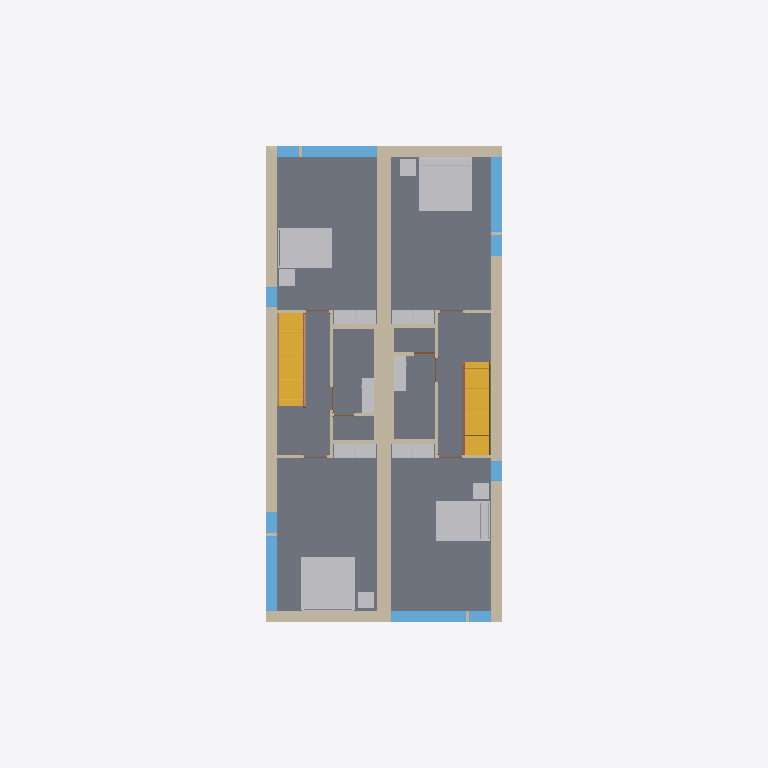
Plan cut of the same IFC building model at storey 'Level 2' (level 3.10 m, cut at 4.50 m), seen from above with north up, elements coloured by IFC class: 20 other elements (light grey), 19 walls (beige), 10 windows (light blue), 8 slabs (grey), 7 doors (brown), 4 railings (pink), 2 stair flights (yellow), 2 members (olive). Cut surfaces are drawn darker.
Extent 9.3 m × 26.6 m × 8.2 m (x, y, z). Storeys (4): T/FDN at -1.25 m; Level 1 at 0.00 m; Level 2 at 3.10 m; Roof at 6.00 m. Elements (213): 61 IfcFurnishingElement, 57 IfcWall, 24 IfcWindow, 21 IfcSlab, 14 IfcDoor, 13 IfcCovering, 8 IfcBeam, 7 IfcFooting, 4 IfcRailing, 2 IfcMember, 2 IfcStairFlight.

HEADER;
FILE_DESCRIPTION(('ViewDefinition [ReferenceView_V1.2]','RevitIdentifiers [ContentGUID: a919704b-12ca-4e93-87d1-0b96e7c1714e, VersionGUID: 6b5bc18d-cfed-499e-bda7-26a4292fef4e, NumberOfSaves: 0]','CoordinateReference [CoordinateBase: Shared Coordinates]','ExchangeRequirement [Architecture]'),'2;1');
FILE_NAME('NBU_Duplex-Apt_Arch-Optimized.ifc','2026-01-28T21:27:17+01:00',(''),(''),'ODA SDAI 24.6','Autodesk Revit 24.3.40.26 (ENU) - IFC 24.3.40.26','');
FILE_SCHEMA(('IFC4'));
ENDSEC;
DATA;
#27=IFCPROJECT('1xS3BCk291UvhgP2a6eflL',#18,'Project Number',$,$,'Project Name','Project Status',(#22),#20697);
#50=IFCSITE('1xS3BCk291UvhgP2a6eflN',#18,'Default',$,$,#49,$,$,.ELEMENT.,$,$,$,$,$);
#32=IFCBUILDING('1xS3BCk291UvhgP2a6eflK',#18,'Building Name',$,$,#30,$,'Building Name',.ELEMENT.,$,$,$);
#36=IFCBUILDINGSTOREY('1xS3BCk291UvhgP2dvNsgp',#18,'T/FDN',$,'Level:1/4" Head',#35,$,'T/FDN',.ELEMENT.,-1.2499999999999998);
#39=IFCBUILDINGSTOREY('1xS3BCk291UvhgP2dvNMKI',#18,'Level 1',$,'Level:1/4" Head',#38,$,'Level 1',.ELEMENT.,0.0);
#43=IFCBUILDINGSTOREY('1xS3BCk291UvhgP2dvNMQJ',#18,'Level 2',$,'Level:1/4" Head',#42,$,'Level 2',.ELEMENT.,3.1000000000003776);
#47=IFCBUILDINGSTOREY('1xS3BCk291UvhgP2dvNtSE',#18,'Roof',$,'Level:1/4" Head',#46,$,'Roof',.ELEMENT.,6.000000000000389);
#15504=IFCSLAB('2OBrcmyk58NupXoVOHUtBP',#18,'Floor:Floor:Finish Floor - Wood:1208746',$,'Floor:Floor:Finish Floor - Wood',#15493,#15503,'1208746',.FLOOR.);
#15792=IFCSLAB('2OBrcmyk58NupXoVOHUtC0',#18,'Floor:Floor:Finish Floor - Wood:1208806',$,'Floor:Floor:Finish Floor - Wood',#15781,#15791,'1208806',.FLOOR.);
#15457=IFCSLAB('2OBrcmyk58NupXoVOHUtDX',#18,'Floor:Floor:Finish Floor - Wood:1208737',$,'Floor:Floor:Finish Floor - Wood',#15446,#15456,'1208737',.FLOOR.);
#15600=IFCSLAB('2OBrcmyk58NupXoVOHUt8F',#18,'Floor:Floor:Finish Floor - Wood:1208762',$,'Floor:Floor:Finish Floor - Wood',#15589,#15599,'1208762',.FLOOR.);
#632=IFCWALL('2O2Fr$t4X7Zf8NOew3FKau',#18,'Basic Wall:Party Wall - CMU Residential Unit Dimising Wall:143239:Party Wall - CMU Residential Unit Dimising Wall:143239 : Basic Wall:Party Wall - CMU Residential Unit Dimising Wall:143239:1200223',$,'Basic Wall:Party Wall - CMU Residential Unit Dimising Wall:143239:Party Wall - CMU Residential Unit Dimising Wall:143239 : Basic Wall:Party Wall - CMU Residential Unit Dimising Wall:143239',#607,#631,'1200223',.NOTDEFINED.);
#15696=IFCSLAB('2OBrcmyk58NupXoVOHUt5W',#18,'Floor:Floor:Finish Floor - Wood:1208778',$,'Floor:Floor:Finish Floor - Wood',#15685,#15695,'1208778',.FLOOR.);
#15839=IFCSLAB('2OBrcmyk58NupXoVOHUt8s',#18,'Floor:Floor:Finish Floor - Wood:1208815',$,'Floor:Floor:Finish Floor - Wood',#15828,#15838,'1208815',.FLOOR.);
#15077=IFCSLAB('2OBrcmyk58NupXoVOHUt2f',#18,'Floor:Floor:Finish Floor - Ceramic Tile:1208698',$,'Floor:Floor:Finish Floor - Ceramic Tile',#15066,#15076,'1208698',.FLOOR.);
#15010=IFCSLAB('2OBrcmyk58NupXoVOHUt0F',#18,'Floor:Floor:Finish Floor - Ceramic Tile:1208691',$,'Floor:Floor:Finish Floor - Ceramic Tile',#14999,#15009,'1208691',.FLOOR.);
#12698=IFCWALL('2O2Fr$t4X7Zf8NOew3FLPP',#18,'Basic Wall:Exterior - Brick on Block:143590',$,'Basic Wall:Exterior - Brick on Block:130892',#12487,#12697,'1208596',.NOTDEFINED.);
#12945=IFCWALL('2O2Fr$t4X7Zf8NOew3FLR9',#18,'Basic Wall:Exterior - Brick on Block:143478',$,'Basic Wall:Exterior - Brick on Block:130892',#12740,#12944,'1208597',.NOTDEFINED.);
#3041=IFCFURNISHINGELEMENT('2OBrcmyk58NupXoVOHUtHN',#18,'M_Bed-Standard:1981 x 2032mm - King:1981 x 2032mm - King:168914:1981 x 2032mm - King:1981 x 2032mm - King:168914 : M_Bed-Standard:1981 x 2032mm - King:1981 x 2032mm - King:168914:1200701',$,'M_Bed-Standard:1981 x 2032mm - King:1981 x 2032mm - King:168914:1981 x 2032mm - King:1981 x 2032mm - King:168914 : M_Bed-Standard:1981 x 2032mm - King:1981 x 2032mm - King:168914',#3040,#3034,'1200701');
#2505=IFCFURNISHINGELEMENT('2OBrcmyk58NupXoVOHUtI8',#18,'M_Bed-Standard:1981 x 2032mm - King:1981 x 2032mm - King:168717:1981 x 2032mm - King:1981 x 2032mm - King:168717 : M_Bed-Standard:1981 x 2032mm - King:1981 x 2032mm - King:168717:1200608',$,'M_Bed-Standard:1981 x 2032mm - King:1981 x 2032mm - King:168717:1981 x 2032mm - King:1981 x 2032mm - King:168717 : M_Bed-Standard:1981 x 2032mm - King:1981 x 2032mm - King:168717',#2504,#2498,'1200608');
#3623=IFCSTAIRFLIGHT('3KMJUyUe9DfQ2FOCd5ZoiN',#18,'Stair:Residential - 200mm Max Riser 250mm Tread:198878:1 5985:Residential - 200mm Max Riser 250mm Tread:198878:1 5985 : Stair:Residential - 200mm Max Riser 250mm Tread:198878:1 5985:1200797',$,'Stair:Residential - 200mm Max Riser 250mm Tread:198878:1 5985:Residential - 200mm Max Riser 250mm Tread:198878:1 5985 : Stair:Residential - 200mm Max Riser 250mm Tread:198878:1 5985',#3622,#3620,'1200797',$,$,$,$,.NOTDEFINED.);
#3916=IFCSTAIRFLIGHT('1oKjKg9PD3fP1iIwXLh3lK',#18,'Stair:Residential - 200mm Max Riser 250mm Tread:151086:1 5984:Residential - 200mm Max Riser 250mm Tread:151086:1 5984 : Stair:Residential - 200mm Max Riser 250mm Tread:151086:1 5984:1201100',$,'Stair:Residential - 200mm Max Riser 250mm Tread:151086:1 5984:Residential - 200mm Max Riser 250mm Tread:151086:1 5984 : Stair:Residential - 200mm Max Riser 250mm Tread:151086:1 5984',#3915,#3913,'1201100',$,$,$,$,.NOTDEFINED.);
#1425=IFCFURNISHINGELEMENT('2OBrcmyk58NupXoVOHUtEr',#18,'M_Bed-Standard:1525 x 2007mm - Queen:1525 x 2007mm - Queen:169008:1525 x 2007mm - Queen:1525 x 2007mm - Queen:169008 : M_Bed-Standard:1525 x 2007mm - Queen:1525 x 2007mm - Queen:169008:1200421',$,'M_Bed-Standard:1525 x 2007mm - Queen:1525 x 2007mm - Queen:169008:1525 x 2007mm - Queen:1525 x 2007mm - Queen:169008 : M_Bed-Standard:1525 x 2007mm - Queen:1525 x 2007mm - Queen:169008',#1424,#1418,'1200421');
#1899=IFCFURNISHINGELEMENT('2OBrcmyk58NupXoVOHUtM4',#18,'M_Bed-Standard:1525 x 2007mm - Queen:1525 x 2007mm - Queen:168449:1525 x 2007mm - Queen:1525 x 2007mm - Queen:168449 : M_Bed-Standard:1525 x 2007mm - Queen:1525 x 2007mm - Queen:168449:1200459',$,'M_Bed-Standard:1525 x 2007mm - Queen:1525 x 2007mm - Queen:168449:1525 x 2007mm - Queen:1525 x 2007mm - Queen:168449 : M_Bed-Standard:1525 x 2007mm - Queen:1525 x 2007mm - Queen:168449',#1898,#1892,'1200459');
#13591=IFCWALL('2O2Fr$t4X7Zf8NOew3FLOH',#18,'Basic Wall:Exterior - Brick on Block:143534',$,'Basic Wall:Exterior - Brick on Block:130892',#13410,#13590,'1208621',.NOTDEFINED.);
#13326=IFCWALL('2O2Fr$t4X7Zf8NOew3FLQD',#18,'Basic Wall:Exterior - Brick on Block:143410',$,'Basic Wall:Exterior - Brick on Block:130892',#13145,#13325,'1208600',.NOTDEFINED.);
#16590=IFCWINDOW('1l0GAJtRTFv8$zmKJOH4$e',#18,'2800mm x 2410mm:2800mm x 2410mm:1208865',$,'2800mm x 2410mm:2800mm x 2410mm',#19830,#16586,'1208865',2.4099999999999957,2.8000000000000003,.WINDOW.,.NOTDEFINED.,$);
#16565=IFCWINDOW('1l0GAJtRTFv8$zmKJOH4pU',#18,'2800mm x 2410mm:2800mm x 2410mm:1208864',$,'2800mm x 2410mm:2800mm x 2410mm',#19960,#16561,'1208864',2.4099999999999957,2.8,.WINDOW.,.NOTDEFINED.,$);
#17627=IFCWINDOW('1hOSvn6df7F8_7GcBWlSXO',#18,'2800mm x 2410mm:2800mm x 2410mm:1208903',$,'2800mm x 2410mm:2800mm x 2410mm',#20272,#17623,'1208903',2.4099999999999957,2.8000000000000003,.WINDOW.,.NOTDEFINED.,$);
#17648=IFCWINDOW('1hOSvn6df7F8_7GcBWlS_W',#18,'2800mm x 2410mm:2800mm x 2410mm:1208904',$,'2800mm x 2410mm:2800mm x 2410mm',#20376,#17644,'1208904',2.4099999999999957,2.8,.WINDOW.,.NOTDEFINED.,$);
#14807=IFCWALL('0dxE1Sy6nDqfpDb5vIMN_Z',#18,'Basic Wall:Interior - Furring (152 mm Stud):194166',$,'Basic Wall:Interior - Furring (152 mm Stud):187795',#14782,#14806,'1208681',.NOTDEFINED.);
#14902=IFCWALL('0dxE1Sy6nDqfpDb5vIMNiA',#18,'Basic Wall:Interior - Furring (152 mm Stud):193247',$,'Basic Wall:Interior - Furring (152 mm Stud):187795',#14877,#14901,'1208683',.NOTDEFINED.);
#12469=IFCWALL('2O2Fr$t4X7Zf8NOew3FLIE',#18,'Basic Wall:Interior - Partition (92mm Stud):143921',$,'Basic Wall:Interior - Partition (92mm Stud):128360',#12435,#12468,'1208595',.NOTDEFINED.);
#12404=IFCWALL('2O2Fr$t4X7Zf8NOew3FL9r',#18,'Basic Wall:Interior - Partition (92mm Stud):144586',$,'Basic Wall:Interior - Partition (92mm Stud):128360',#12370,#12403,'1208594',.NOTDEFINED.);
#952=IFCFURNISHINGELEMENT('0wkEuT1wr1kOyafLY4vy3G',#18,'M_Tall Cabinet-Single Door(2):800 mm:800 mm:157951:800 mm:800 mm:157951 : M_Tall Cabinet-Single Door(2):800 mm:800 mm:157951:1200328',$,'M_Tall Cabinet-Single Door(2):800 mm:800 mm:157951:800 mm:800 mm:157951 : M_Tall Cabinet-Single Door(2):800 mm:800 mm:157951',#951,#945,'1200328');
#1037=IFCFURNISHINGELEMENT('0wkEuT1wr1kOyafLY4vy3H',#18,'M_Tall Cabinet-Single Door(2):800 mm:800 mm:157950:800 mm:800 mm:157950 : M_Tall Cabinet-Single Door(2):800 mm:800 mm:157950:1200345',$,'M_Tall Cabinet-Single Door(2):800 mm:800 mm:157950:800 mm:800 mm:157950 : M_Tall Cabinet-Single Door(2):800 mm:800 mm:157950',#1036,#1030,'1200345');
#1508=IFCFURNISHINGELEMENT('0wkEuT1wr1kOyafLY4vy6k',#18,'M_Tall Cabinet-Single Door(2):800 mm:800 mm:158081:800 mm:800 mm:158081 : M_Tall Cabinet-Single Door(2):800 mm:800 mm:158081:1200431',$,'M_Tall Cabinet-Single Door(2):800 mm:800 mm:158081:800 mm:800 mm:158081 : M_Tall Cabinet-Single Door(2):800 mm:800 mm:158081',#1507,#1501,'1200431');
#1593=IFCFURNISHINGELEMENT('0wkEuT1wr1kOyafLY4vy6l',#18,'M_Tall Cabinet-Single Door(2):800 mm:800 mm:158080:800 mm:800 mm:158080 : M_Tall Cabinet-Single Door(2):800 mm:800 mm:158080:1200445',$,'M_Tall Cabinet-Single Door(2):800 mm:800 mm:158080:800 mm:800 mm:158080 : M_Tall Cabinet-Single Door(2):800 mm:800 mm:158080',#1592,#1586,'1200445');
#2052=IFCFURNISHINGELEMENT('0wkEuT1wr1kOyafLY4vy4F',#18,'M_Tall Cabinet-Single Door(2):800 mm:800 mm:157984:800 mm:800 mm:157984 : M_Tall Cabinet-Single Door(2):800 mm:800 mm:157984:1200524',$,'M_Tall Cabinet-Single Door(2):800 mm:800 mm:157984:800 mm:800 mm:157984 : M_Tall Cabinet-Single Door(2):800 mm:800 mm:157984',#2051,#2045,'1200524');
#2137=IFCFURNISHINGELEMENT('0wkEuT1wr1kOyafLY4vy4m',#18,'M_Tall Cabinet-Single Door(2):800 mm:800 mm:157983:800 mm:800 mm:157983 : M_Tall Cabinet-Single Door(2):800 mm:800 mm:157983:1200538',$,'M_Tall Cabinet-Single Door(2):800 mm:800 mm:157983:800 mm:800 mm:157983 : M_Tall Cabinet-Single Door(2):800 mm:800 mm:157983',#2136,#2130,'1200538');
#2588=IFCFURNISHINGELEMENT('0wkEuT1wr1kOyafLY4vy_8',#18,'M_Tall Cabinet-Single Door(2):800 mm:800 mm:157607:800 mm:800 mm:157607 : M_Tall Cabinet-Single Door(2):800 mm:800 mm:157607:1200617',$,'M_Tall Cabinet-Single Door(2):800 mm:800 mm:157607:800 mm:800 mm:157607 : M_Tall Cabinet-Single Door(2):800 mm:800 mm:157607',#2587,#2581,'1200617');
#2673=IFCFURNISHINGELEMENT('0wkEuT1wr1kOyafLY4vyu$',#18,'M_Tall Cabinet-Single Door(2):800 mm:800 mm:157200:800 mm:800 mm:157200 : M_Tall Cabinet-Single Door(2):800 mm:800 mm:157200:1200631',$,'M_Tall Cabinet-Single Door(2):800 mm:800 mm:157200:800 mm:800 mm:157200 : M_Tall Cabinet-Single Door(2):800 mm:800 mm:157200',#2672,#2666,'1200631');
#1965=IFCFURNISHINGELEMENT('2kvhekJrnDjRw0CDkKW$UD',#18,'M_Table-Coffee:0610 x 0610 x 0610mm:0610 x 0610 x 0610mm:206283:0610 x 0610 x 0610mm:0610 x 0610 x 0610mm:206283 : M_Table-Coffee:0610 x 0610 x 0610mm:0610 x 0610 x 0610mm:206283:1200468',$,'M_Table-Coffee:0610 x 0610 x 0610mm:0610 x 0610 x 0610mm:206283:0610 x 0610 x 0610mm:0610 x 0610 x 0610mm:206283 : M_Table-Coffee:0610 x 0610 x 0610mm:0610 x 0610 x 0610mm:206283',#1964,#1958,'1200468');
#2205=IFCFURNISHINGELEMENT('2kvhekJrnDjRw0CDkKW$JW',#18,'M_Table-Coffee:0610 x 0610 x 0610mm:0610 x 0610 x 0610mm:206502:0610 x 0610 x 0610mm:0610 x 0610 x 0610mm:206502 : M_Table-Coffee:0610 x 0610 x 0610mm:0610 x 0610 x 0610mm:206502:1200552',$,'M_Table-Coffee:0610 x 0610 x 0610mm:0610 x 0610 x 0610mm:206502:0610 x 0610 x 0610mm:0610 x 0610 x 0610mm:206502 : M_Table-Coffee:0610 x 0610 x 0610mm:0610 x 0610 x 0610mm:206502',#2204,#2198,'1200552');
#1117=IFCFURNISHINGELEMENT('2kvhekJrnDjRw0CDkKW$fQ',#18,'M_Table-Coffee:0610 x 0610 x 0610mm:0610 x 0610 x 0610mm:206876:0610 x 0610 x 0610mm:0610 x 0610 x 0610mm:206876 : M_Table-Coffee:0610 x 0610 x 0610mm:0610 x 0610 x 0610mm:206876:1200359',$,'M_Table-Coffee:0610 x 0610 x 0610mm:0610 x 0610 x 0610mm:206876:0610 x 0610 x 0610mm:0610 x 0610 x 0610mm:206876 : M_Table-Coffee:0610 x 0610 x 0610mm:0610 x 0610 x 0610mm:206876',#1116,#1110,'1200359');
#2741=IFCFURNISHINGELEMENT('2kvhekJrnDjRw0CDkKW$KL',#18,'M_Table-Coffee:0610 x 0610 x 0610mm:0610 x 0610 x 0610mm:206675:0610 x 0610 x 0610mm:0610 x 0610 x 0610mm:206675 : M_Table-Coffee:0610 x 0610 x 0610mm:0610 x 0610 x 0610mm:206675:1200645',$,'M_Table-Coffee:0610 x 0610 x 0610mm:0610 x 0610 x 0610mm:206675:0610 x 0610 x 0610mm:0610 x 0610 x 0610mm:206675 : M_Table-Coffee:0610 x 0610 x 0610mm:0610 x 0610 x 0610mm:206675',#2740,#2734,'1200645');
#17969=IFCWINDOW('1hOSvn6df7F8_7GcBWlSp1',#18,'819mm x 759mm 293:819mm x 759mm 293:1208975',$,'819mm x 759mm 293:819mm x 759mm 293',#20220,#17965,'1208975',0.7590000000000007,0.8189999999999998,.WINDOW.,.NOTDEFINED.,$);
#18102=IFCWINDOW('1hOSvn6df7F8_7GcBWlS1M',#18,'819mm x 759mm 293:819mm x 759mm 293:1208981',$,'819mm x 759mm 293:819mm x 759mm 293',#20350,#18098,'1208981',0.7590000000000007,0.8190000000000001,.WINDOW.,.NOTDEFINED.,$);
#18017=IFCWINDOW('1l0GAJtRTFv8$zmKJOH4gQ',#18,'819mm x 759mm 293:819mm x 759mm 293:1208977',$,'819mm x 759mm 293:819mm x 759mm 293',#20064,#18013,'1208977',0.7590000000000007,0.8190000000000001,.WINDOW.,.NOTDEFINED.,$);
#17995=IFCWINDOW('1l0GAJtRTFv8$zmKJOH4oq',#18,'819mm x 759mm 293:819mm x 759mm 293:1208976',$,'819mm x 759mm 293:819mm x 759mm 293',#19908,#17991,'1208976',0.7590000000000007,0.8190000000000001,.WINDOW.,.NOTDEFINED.,$);
#14192=IFCWALL('2O2Fr$t4X7Zf8NOew3FLCm',#18,'Basic Wall:Interior - Plumbing (152mm Stud):144783',$,'Basic Wall:Interior - Plumbing (152mm Stud):128382',#14158,#14191,'1208631',.NOTDEFINED.);
#14310=IFCWALL('2O2Fr$t4X7Zf8NOew3FLMr',#18,'Basic Wall:Interior - Plumbing (152mm Stud):144138',$,'Basic Wall:Interior - Plumbing (152mm Stud):128382',#14276,#14309,'1208633',.NOTDEFINED.);
#17564=IFCWINDOW('1l0GAJtRTFv8$zmKJOH4ZZ',#18,'750mm x 2200mm:750mm x 2200mm:1208900',$,'750mm x 2200mm:750mm x 2200mm',#19856,#17560,'1208900',2.1999999999999957,0.7499999999999996,.WINDOW.,.NOTDEFINED.,$);
#17585=IFCWINDOW('1l0GAJtRTFv8$zmKJOH4aS',#18,'750mm x 2200mm:750mm x 2200mm:1208901',$,'750mm x 2200mm:750mm x 2200mm',#19986,#17581,'1208901',2.1999999999999957,0.7500000000000006,.WINDOW.,.NOTDEFINED.,$);
#3191=IFCFURNISHINGELEMENT('2gRXFgjRn2HPE$YoDLX0rb',#18,'M_Vanity Cabinet-Double Door Sink Unit:650 x 450 mm:650 x 450 mm:205264:650 x 450 mm:650 x 450 mm:205264 : M_Vanity Cabinet-Double Door Sink Unit:650 x 450 mm:650 x 450 mm:205264:1200717',$,'M_Vanity Cabinet-Double Door Sink Unit:650 x 450 mm:650 x 450 mm:205264:650 x 450 mm:650 x 450 mm:205264 : M_Vanity Cabinet-Double Door Sink Unit:650 x 450 mm:650 x 450 mm:205264',#3190,#3184,'1200717');
#3266=IFCFURNISHINGELEMENT('2gRXFgjRn2HPE$YoDLX0mp',#18,'M_Vanity Cabinet-Double Door Sink Unit:650 x 450 mm:650 x 450 mm:204934:650 x 450 mm:650 x 450 mm:204934 : M_Vanity Cabinet-Double Door Sink Unit:650 x 450 mm:650 x 450 mm:204934:1200724',$,'M_Vanity Cabinet-Double Door Sink Unit:650 x 450 mm:650 x 450 mm:204934:650 x 450 mm:650 x 450 mm:204934 : M_Vanity Cabinet-Double Door Sink Unit:650 x 450 mm:650 x 450 mm:204934',#3265,#3259,'1200724');
#3116=IFCFURNISHINGELEMENT('2gRXFgjRn2HPE$YoDLX0ra',#18,'M_Vanity Cabinet-Double Door Sink Unit:650 x 450 mm:650 x 450 mm:205265:650 x 450 mm:650 x 450 mm:205265 : M_Vanity Cabinet-Double Door Sink Unit:650 x 450 mm:650 x 450 mm:205265:1200710',$,'M_Vanity Cabinet-Double Door Sink Unit:650 x 450 mm:650 x 450 mm:205265:650 x 450 mm:650 x 450 mm:205265 : M_Vanity Cabinet-Double Door Sink Unit:650 x 450 mm:650 x 450 mm:205265',#3115,#3109,'1200710');
#3341=IFCFURNISHINGELEMENT('2gRXFgjRn2HPE$YoDLX0q2',#18,'M_Vanity Cabinet-Double Door Sink Unit:650 x 450 mm:650 x 450 mm:205239:650 x 450 mm:650 x 450 mm:205239 : M_Vanity Cabinet-Double Door Sink Unit:650 x 450 mm:650 x 450 mm:205239:1200731',$,'M_Vanity Cabinet-Double Door Sink Unit:650 x 450 mm:650 x 450 mm:205239:650 x 450 mm:650 x 450 mm:205239 : M_Vanity Cabinet-Double Door Sink Unit:650 x 450 mm:650 x 450 mm:205239',#3340,#3334,'1200731');
#18776=IFCRAILING('21ldoMpbP4VfsJ0XGY_335',#18,'Railing:1100mm Guard Rail:198972:1100mm Guard Rail:198972 : Railing:1100mm Guard Rail:198972:1200748',$,'Railing:1100mm Guard Rail:198972:1100mm Guard Rail:198972 : Railing:1100mm Guard Rail:198972',#18775,#18773,'1200748',.NOTDEFINED.);
#19477=IFCRAILING('0wkEuT1wr1kOyafLY4v_PH',#18,'Railing:1100mm Guard Rail:151166:1100mm Guard Rail:151166 : Railing:1100mm Guard Rail:151166:1201066',$,'Railing:1100mm Guard Rail:151166:1100mm Guard Rail:151166 : Railing:1100mm Guard Rail:151166',#19476,#19474,'1201066',.NOTDEFINED.);
#3376=IFCMEMBER('01KzA4SPn5IOODwLEb5RNY',#18,'Stair:Residential - 200mm Max Riser 250mm Tread:198878:1:Residential - 200mm Max Riser 250mm Tread:198878:1 : Stair:Residential - 200mm Max Riser 250mm Tread:198878:1:1200769',$,'Stair:Residential - 200mm Max Riser 250mm Tread:198878:1:Residential - 200mm Max Riser 250mm Tread:198878:1 : Stair:Residential - 200mm Max Riser 250mm Tread:198878:1',#3375,#3373,'1200769',.BRACE.);
#3673=IFCMEMBER('1gtrSK5QnDuxDwygd0EDGO',#18,'Stair:Residential - 200mm Max Riser 250mm Tread:151086:1:Residential - 200mm Max Riser 250mm Tread:151086:1 : Stair:Residential - 200mm Max Riser 250mm Tread:151086:1:1201073',$,'Stair:Residential - 200mm Max Riser 250mm Tread:151086:1:Residential - 200mm Max Riser 250mm Tread:151086:1 : Stair:Residential - 200mm Max Riser 250mm Tread:151086:1',#3672,#3670,'1201073',.BRACE.);
#14362=IFCWALL('2O2Fr$t4X7Zf8NOew3FLEJ',#18,'Basic Wall:Interior - Partition (92mm Stud):144684',$,'Basic Wall:Interior - Partition (92mm Stud):128360',#14328,#14361,'1208634',.NOTDEFINED.);
#14414=IFCWALL('2O2Fr$t4X7Zf8NOew3FLKI',#18,'Basic Wall:Interior - Partition (92mm Stud):144301',$,'Basic Wall:Interior - Partition (92mm Stud):128360',#14380,#14413,'1208635',.NOTDEFINED.);
#18845=IFCRAILING('21ldoMpbP4VfsJ0XGY_34P',#18,'Railing:900mm Handrail Only:198880:900mm Handrail Only:198880 : Railing:900mm Handrail Only:198880:1200762',$,'Railing:900mm Handrail Only:198880:900mm Handrail Only:198880 : Railing:900mm Handrail Only:198880',#18844,#18842,'1200762',.NOTDEFINED.);
#18914=IFCRAILING('0wkEuT1wr1kOyafLY4v_PL',#18,'Railing:900mm Handrail Only:151162:900mm Handrail Only:151162 : Railing:900mm Handrail Only:151162:1201059',$,'Railing:900mm Handrail Only:151162:900mm Handrail Only:151162 : Railing:900mm Handrail Only:151162',#18913,#18911,'1201059',.NOTDEFINED.);
#13847=IFCWALL('2O2Fr$t4X7Zf8NOew3FLTF',#18,'Basic Wall:Interior - Partition (92mm Stud):143856',$,'Basic Wall:Interior - Partition (92mm Stud):128360',#13807,#13846,'1208625',.NOTDEFINED.);
#13957=IFCWALL('2O2Fr$t4X7Zf8NOew3FL8v',#18,'Basic Wall:Interior - Partition (92mm Stud):144518',$,'Basic Wall:Interior - Partition (92mm Stud):128360',#13917,#13956,'1208627',.NOTDEFINED.);
#14669=IFCWALL('2O2Fr$t4X7Zf8NOew3FLJd',#18,'Basic Wall:Interior - Partition (92mm Stud):143960',$,'Basic Wall:Interior - Partition (92mm Stud):128360',#14635,#14668,'1208678',.NOTDEFINED.);
#14859=IFCWALL('2O2Fr$t4X7Zf8NOew3FL96',#18,'Basic Wall:Interior - Partition (92mm Stud):144633',$,'Basic Wall:Interior - Partition (92mm Stud):128360',#14825,#14858,'1208682',.NOTDEFINED.);
#13722=IFCWALL('1aj$VJZFn2TxepZUBcKpZw',#18,'Basic Wall:Interior - Partition (92mm Stud):203998',$,'Basic Wall:Interior - Partition (92mm Stud):128360',#13688,#13721,'1208623',.NOTDEFINED.);
#14764=IFCWALL('1aj$VJZFn2TxepZUBcKpvt',#18,'Basic Wall:Interior - Partition (92mm Stud):203347',$,'Basic Wall:Interior - Partition (92mm Stud):128360',#14730,#14763,'1208680',.NOTDEFINED.);
#13786=IFCDOOR('1aj$VJZFn2TxepZUBcKpac',#18,'0762 x 2032mm:0762 x 2032mm:1208624',$,'0762 x 2032mm:0762 x 2032mm',#20454,#13782,'1208624',2.032,0.762,.DOOR.,.SINGLE_SWING_RIGHT.,$);
#15388=IFCDOOR('2OBrcmyk58NupXoVOHUvPL',#18,'0864 x 2032mm:0864 x 2032mm:1208732',$,'0864 x 2032mm:0864 x 2032mm',#19778,#15384,'1208732',2.032,0.8639999999999995,.DOOR.,.SINGLE_SWING_RIGHT.,$);
#14958=IFCDOOR('1hOSvn6df7F8_7GcBWlSDm',#18,'0864 x 2032mm:0864 x 2032mm:1208684',$,'0864 x 2032mm:0864 x 2032mm',#20506,#14954,'1208684',2.032,0.8639999999999995,.DOOR.,.SINGLE_SWING_RIGHT.,$);
#14983=IFCDOOR('1hOSvn6df7F8_7GcBWlSFK',#18,'0864 x 2032mm:0864 x 2032mm:1208685',$,'0864 x 2032mm:0864 x 2032mm',#20480,#14979,'1208685',2.032,0.8639999999999993,.DOOR.,.SINGLE_SWING_RIGHT.,$);
#15343=IFCDOOR('2OBrcmyk58NupXoVOHUuXp',#18,'0864 x 2032mm 200:0864 x 2032mm 200:1208730',$,'0864 x 2032mm 200:0864 x 2032mm 200',#20636,#15339,'1208730',2.0319999999999996,0.8639999999999993,.DOOR.,.SINGLE_SWING_LEFT.,$);
#15430=IFCDOOR('2OBrcmyk58NupXoVOHUvR4',#18,'0864 x 2032mm:0864 x 2032mm:1208734',$,'0864 x 2032mm:0864 x 2032mm',#19804,#15426,'1208734',2.032,0.8639999999999995,.DOOR.,.SINGLE_SWING_RIGHT.,$);
#15409=IFCDOOR('2OBrcmyk58NupXoVOHUvVV',#18,'0864 x 2032mm 200:0864 x 2032mm 200:1208733',$,'0864 x 2032mm 200:0864 x 2032mm 200',#20688,#15405,'1208733',2.0319999999999996,0.8639999999999995,.DOOR.,.SINGLE_SWING_LEFT.,$);
ENDSEC;